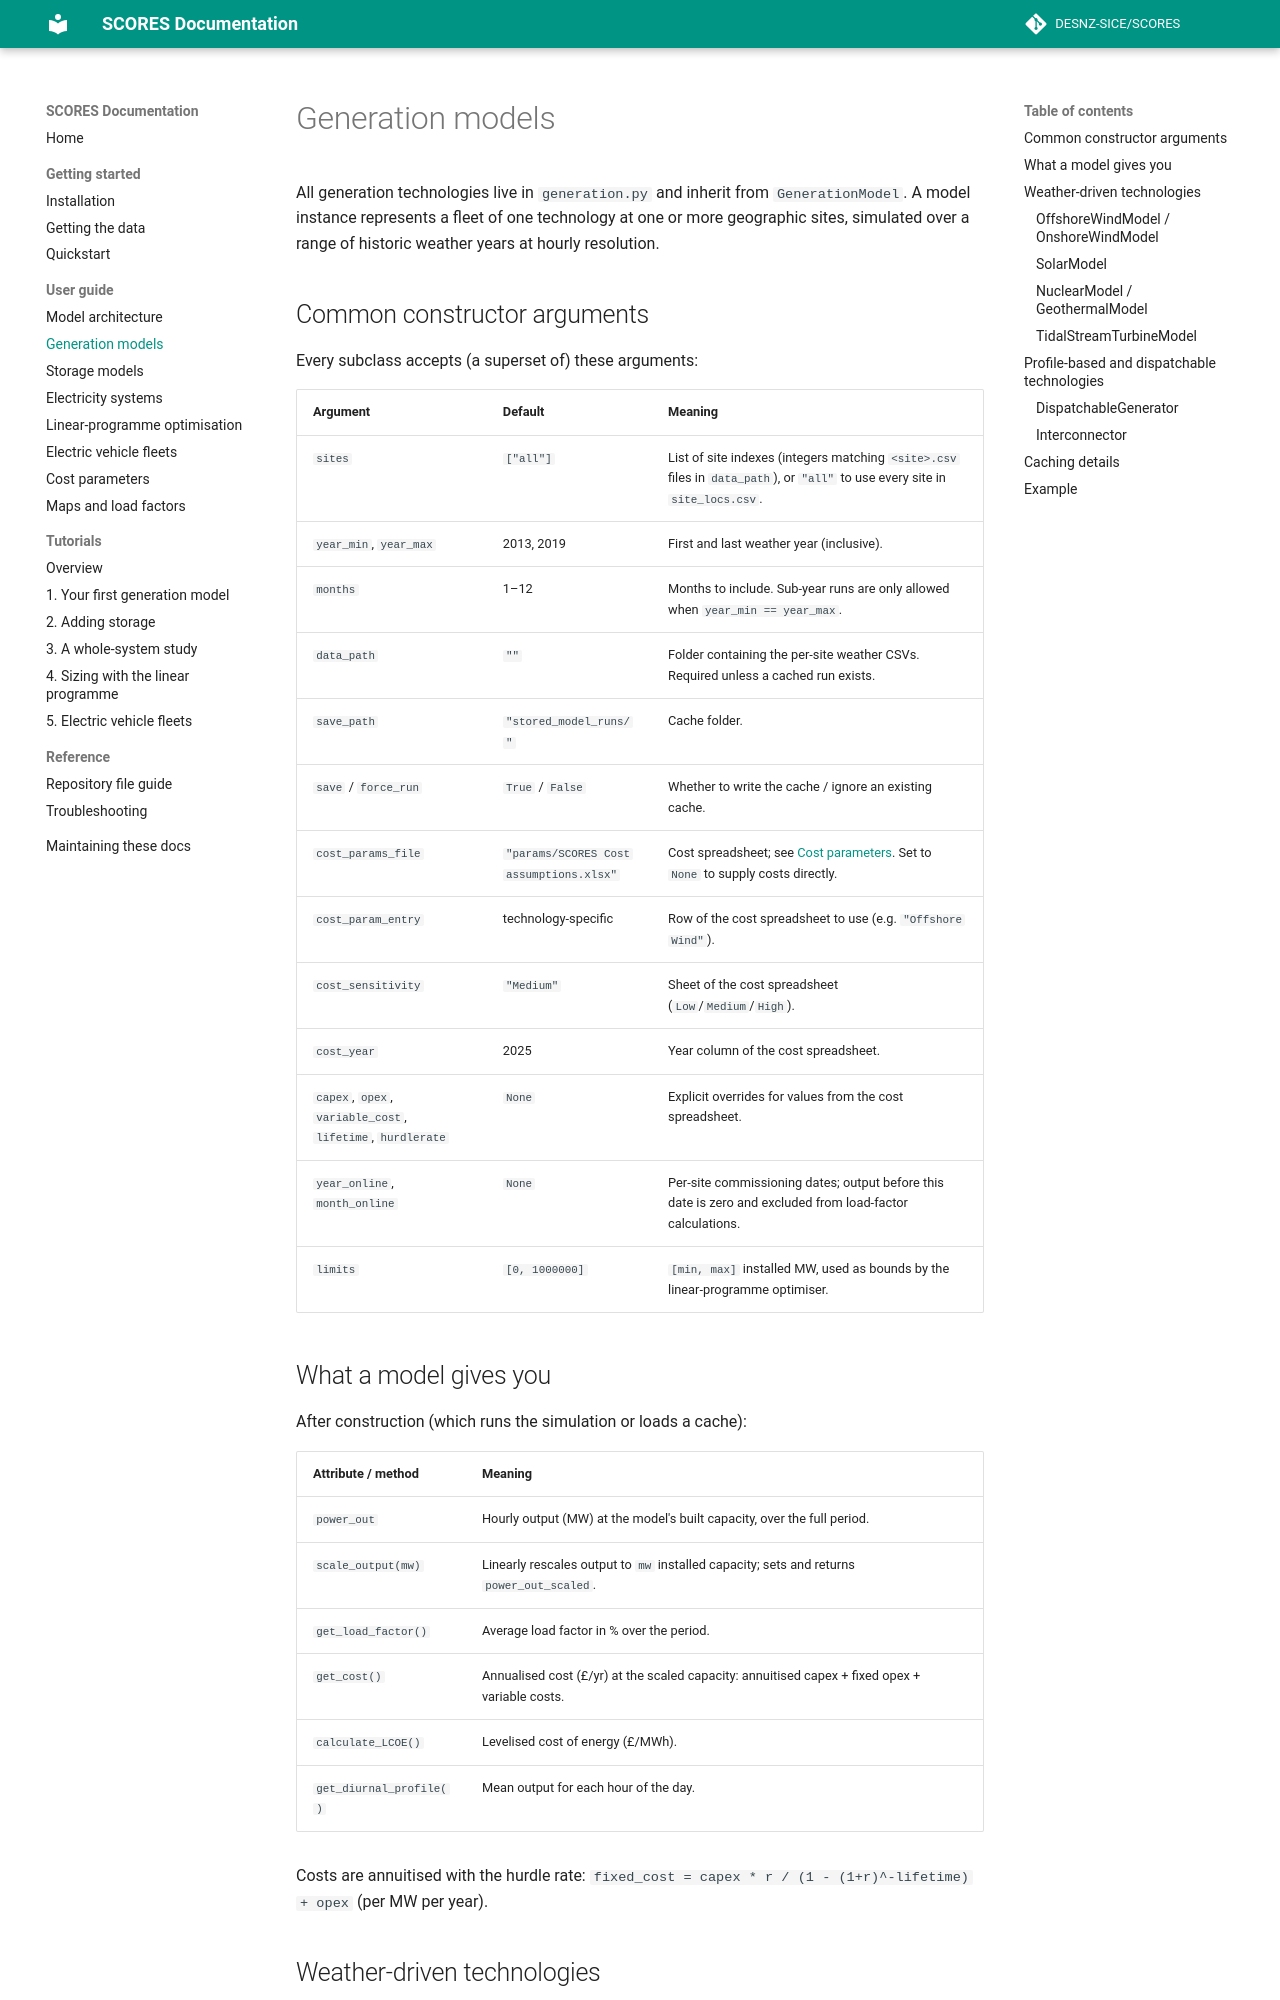

repository: matthew-rt/SCORES · page: user-guide/generation.html · generator: mkdocs

# Generation models

All generation technologies live in `generation.py` and inherit from
`GenerationModel`. A model instance represents a fleet of one technology at
one or more geographic sites, simulated over a range of historic weather
years at hourly resolution.

## Common constructor arguments

Every subclass accepts (a superset of) these arguments:

| Argument | Default | Meaning |
| --- | --- | --- |
| `sites` | `["all"]` | List of site indexes (integers matching `<site>.csv` files in `data_path`), or `"all"` to use every site in `site_locs.csv`. |
| `year_min`, `year_max` | 2013, 2019 | First and last weather year (inclusive). |
| `months` | 1–12 | Months to include. Sub-year runs are only allowed when `year_min == year_max`. |
| `data_path` | `""` | Folder containing the per-site weather CSVs. Required unless a cached run exists. |
| `save_path` | `"stored_model_runs/"` | Cache folder. |
| `save` / `force_run` | `True` / `False` | Whether to write the cache / ignore an existing cache. |
| `cost_params_file` | `"params/SCORES Cost assumptions.xlsx"` | Cost spreadsheet; see [Cost parameters](costs.md). Set to `None` to supply costs directly. |
| `cost_param_entry` | technology-specific | Row of the cost spreadsheet to use (e.g. `"Offshore Wind"`). |
| `cost_sensitivity` | `"Medium"` | Sheet of the cost spreadsheet (`Low`/`Medium`/`High`). |
| `cost_year` | 2025 | Year column of the cost spreadsheet. |
| `capex`, `opex`, `variable_cost`, `lifetime`, `hurdlerate` | `None` | Explicit overrides for values from the cost spreadsheet. |
| `year_online`, `month_online` | `None` | Per-site commissioning dates; output before this date is zero and excluded from load-factor calculations. |
| `limits` | `[0, 1000000]` | `[min, max]` installed MW, used as bounds by the linear-programme optimiser. |

## What a model gives you

After construction (which runs the simulation or loads a cache):

| Attribute / method | Meaning |
| --- | --- |
| `power_out` | Hourly output (MW) at the model's built capacity, over the full period. |
| `scale_output(mw)` | Linearly rescales output to `mw` installed capacity; sets and returns `power_out_scaled`. |
| `get_load_factor()` | Average load factor in % over the period. |
| `get_cost()` | Annualised cost (£/yr) at the scaled capacity: annuitised capex + fixed opex + variable costs. |
| `calculate_LCOE()` | Levelised cost of energy (£/MWh). |
| `get_diurnal_profile()` | Mean output for each hour of the day. |

Costs are annuitised with the hurdle rate:
`fixed_cost = capex * r / (1 - (1+r)^-lifetime) + opex` (per MW per year).

## Weather-driven technologies
